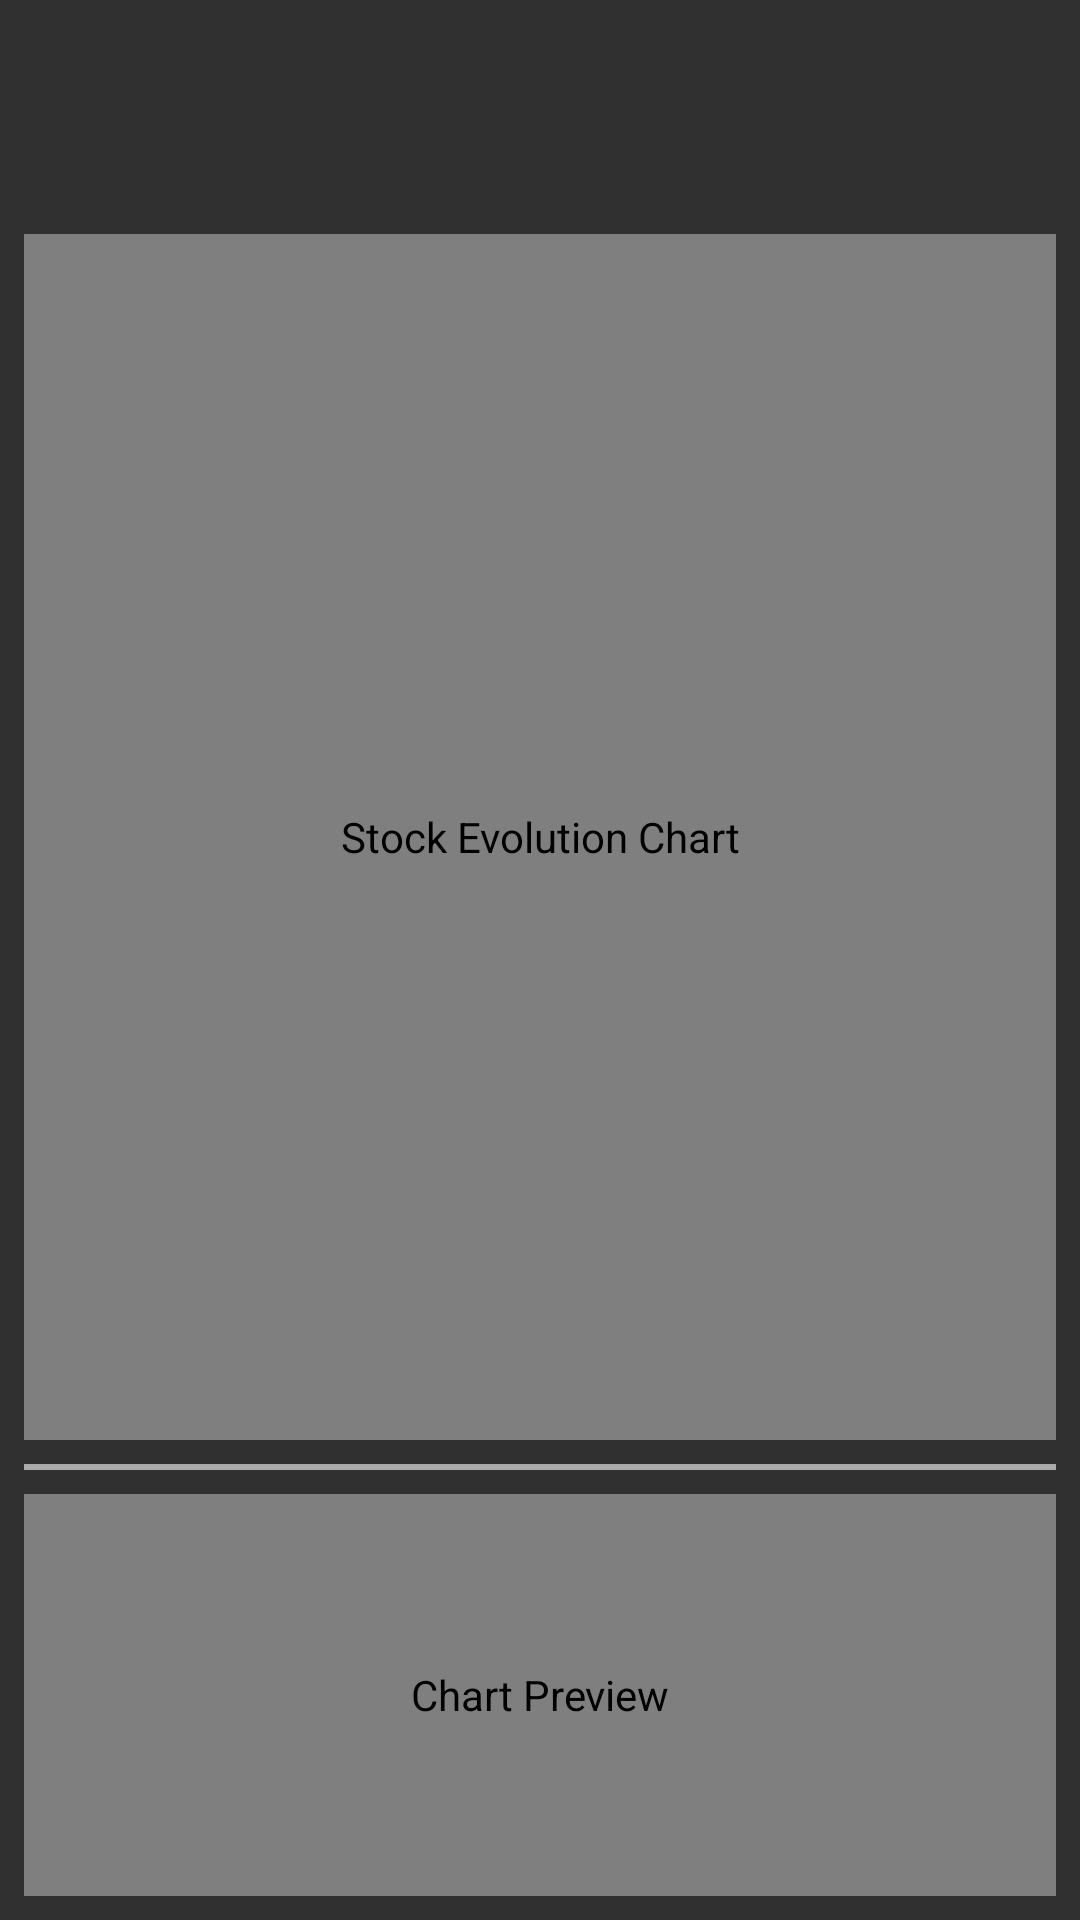

This screen was rendered from an Android layout file. Write that file and the resources it references.
<!-- AndroidManifest.xml: application theme AppTheme -->
<!-- res/layout/fragment_detail.xml -->
<android.support.constraint.ConstraintLayout
    xmlns:android="http://schemas.android.com/apk/res/android"
    xmlns:app="http://schemas.android.com/apk/res-auto"
    xmlns:tools="http://schemas.android.com/tools"
    android:layout_width="match_parent"
    android:layout_height="match_parent"
    tools:context=".ui.DetailActivity$PlaceholderFragment">

    <TextView
        android:id="@+id/tv_stock_name"
        android:layout_width="wrap_content"
        android:layout_height="wrap_content"
        android:layout_marginStart="16dp"
        android:textColor="@color/colorPrimaryLight"
        tools:text="Google Inc."
        app:layout_constraintLeft_toLeftOf="parent"
        app:layout_constraintStart_toStartOf="parent"
        app:layout_constraintTop_toTopOf="parent"
        android:layout_marginTop="16dp" />

    <TextView
        android:id="@+id/tv_stock_symbol"
        android:layout_width="wrap_content"
        android:layout_height="wrap_content"
        android:layout_marginEnd="16dp"
        android:layout_marginTop="16dp"
        android:textColor="@color/colorPrimaryLight"
        app:layout_constraintRight_toRightOf="parent"
        app:layout_constraintEnd_toEndOf="parent"
        app:layout_constraintTop_toTopOf="parent"
        tools:text="APPP" />

    <TextView
        android:id="@+id/tv_stock_price"
        android:layout_width="wrap_content"
        android:layout_height="wrap_content"
        android:layout_marginEnd="16dp"
        android:textColor="@color/colorPrimaryLight"
        tools:text="199.22$"
        android:layout_marginTop="16dp"
        app:layout_constraintTop_toBottomOf="@+id/tv_stock_symbol"
        app:layout_constraintRight_toRightOf="parent"
        app:layout_constraintEnd_toEndOf="parent" />

    <LinearLayout
        app:layout_constraintTop_toBottomOf="@+id/tv_stock_price"
        android:layout_width="0dp"
        android:layout_height="0dp"
        android:layout_marginBottom="8dp"
        app:layout_constraintBottom_toBottomOf="parent"
        android:layout_marginTop="8dp"
        android:orientation="vertical"
        android:layout_marginStart="8dp"
        android:layout_marginLeft="8dp"
        android:layout_marginRight="8dp"
        android:layout_marginEnd="8dp"
        app:layout_constraintLeft_toLeftOf="parent"
        app:layout_constraintRight_toRightOf="parent"
        app:layout_constraintEnd_toEndOf="parent"
        app:layout_constraintStart_toStartOf="parent" >

        <lecho.lib.hellocharts.view.LineChartView
            android:id="@+id/chart_primary"
            android:layout_width="match_parent"
            android:layout_height="0dp"
            android:layout_weight="3"
            android:contentDescription="@string/stock_evolution_chart" >
        </lecho.lib.hellocharts.view.LineChartView>

        <View
            android:layout_width="match_parent"
            android:layout_height="2dp"
            android:layout_marginBottom="8dp"
            android:layout_marginTop="8dp"
            android:background="@android:color/darker_gray" />

        <lecho.lib.hellocharts.view.PreviewLineChartView
            android:id="@+id/chart_preview"
            android:layout_width="match_parent"
            android:layout_height="0dp"
            android:layout_weight="1"
            android:contentDescription="@string/chart_preview" >
        </lecho.lib.hellocharts.view.PreviewLineChartView>

    </LinearLayout>

</android.support.constraint.ConstraintLayout>
<!-- resources referenced by this layout -->
<resources>
  <color name="colorPrimaryLight">#C5CAE9</color>
  <string name="chart_preview">Chart Preview</string>
  <string name="stock_evolution_chart">Stock Evolution Chart</string>
  <style name="AppTheme" parent="Theme.AppCompat">
          <item name="colorPrimary">@color/colorPrimary</item>
          <item name="colorPrimaryDark">@color/colorPrimaryDark</item>
          <item name="colorAccent">@color/colorAccent</item>
      </style>
  <color name="colorPrimary">#3F51B5</color>
  <color name="colorPrimaryDark">#303F9F</color>
  <color name="colorAccent">#03A9F4</color>
</resources>
